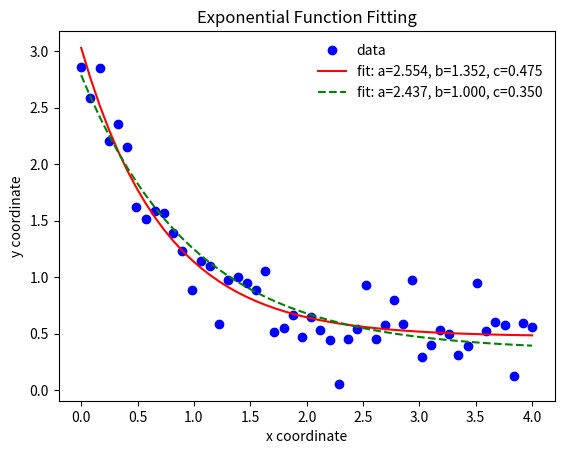

Generate this figure with matplotlib:
# !/usr/bin/env python3
# -*- coding: utf-8 -*-
# > Author     : lunar
# [redacted]
# > Create Time: Sat 15 Aug 2020 05:23:01 PM CST

# Python数值拟合函数
# 数值拟合是数学建模中非常有用的技能
# 在scipy库中提供了根据数据点得出拟合函数的函数
# 拟合的基本步骤为：
# 1. 提供一个初始函数。拟合函数本质上是修改目标函数的参数，并不能
#    根据数据得出一个函数。所以初期需要根据数据点初步拟合一个函数
#    函数的参数包括自变量和系数
# 2. 利用scipy.optimize提供的curve_fit函数进行拟合
#    三个参数分别为拟合的函数，自变量，数据点
#    返回的两个结果分别为拟合后的参数和误差
# 3. curve_fit函数还可以对与拟合的参数进行范围限制。限制的参数为bounds=(down, up)，down和up为两个列表，列表长度均与拟合参数数量一致。分别表示上限和下限。


#Header
import numpy as np
import matplotlib.pyplot as plt
from scipy.optimize import curve_fit

#Define a function(here a exponential function is used)
def func(x, a, b, c):
    return a * np.exp(-b * x) + c

#Create the data to be fit with some noise
xdata = np.linspace(0, 4, 50)
y = func(xdata, 2.5, 1.3, 0.5)
np.random.seed(1729)
y_noise = 0.2 * np.random.normal(size=xdata.size)
ydata = y + y_noise
plt.plot(xdata, ydata, 'bo', label='data')

#Fit for the parameters a, b, c of the function func:
popt, pcov = curve_fit(func, xdata, ydata)
print(popt) #output: array([ 2.55423706, 1.35190947, 0.47450618])
print(pcov)
plt.plot(xdata, func(xdata, *popt), 'r-',
 label='fit: a=%5.3f, b=%5.3f, c=%5.3f' % tuple(popt))

#In the case of parameters a,b,c need be constrainted
#Constrain the optimization to the region of
#0 <= a <= 3, 0 <= b <= 1 and 0 <= c <= 0.5
popt, pcov = curve_fit(func, xdata, ydata, bounds=(0, [3., 1., 0.5]))
popt #output: array([ 2.43708906, 1. , 0.35015434])
plt.plot(xdata, func(xdata, *popt), 'g--',
 label='fit: a=%5.3f, b=%5.3f, c=%5.3f' % tuple(popt))

#Labels
plt.title("Exponential Function Fitting")
plt.xlabel('x coordinate')
plt.ylabel('y coordinate')
plt.legend()
leg = plt.legend()  # remove the frame of Legend, personal choice
leg.get_frame().set_linewidth(0.0) # remove the frame of Legend, personal choice
#leg.get_frame().set_edgecolor('b') # change the color of Legend frame
plt.show()

